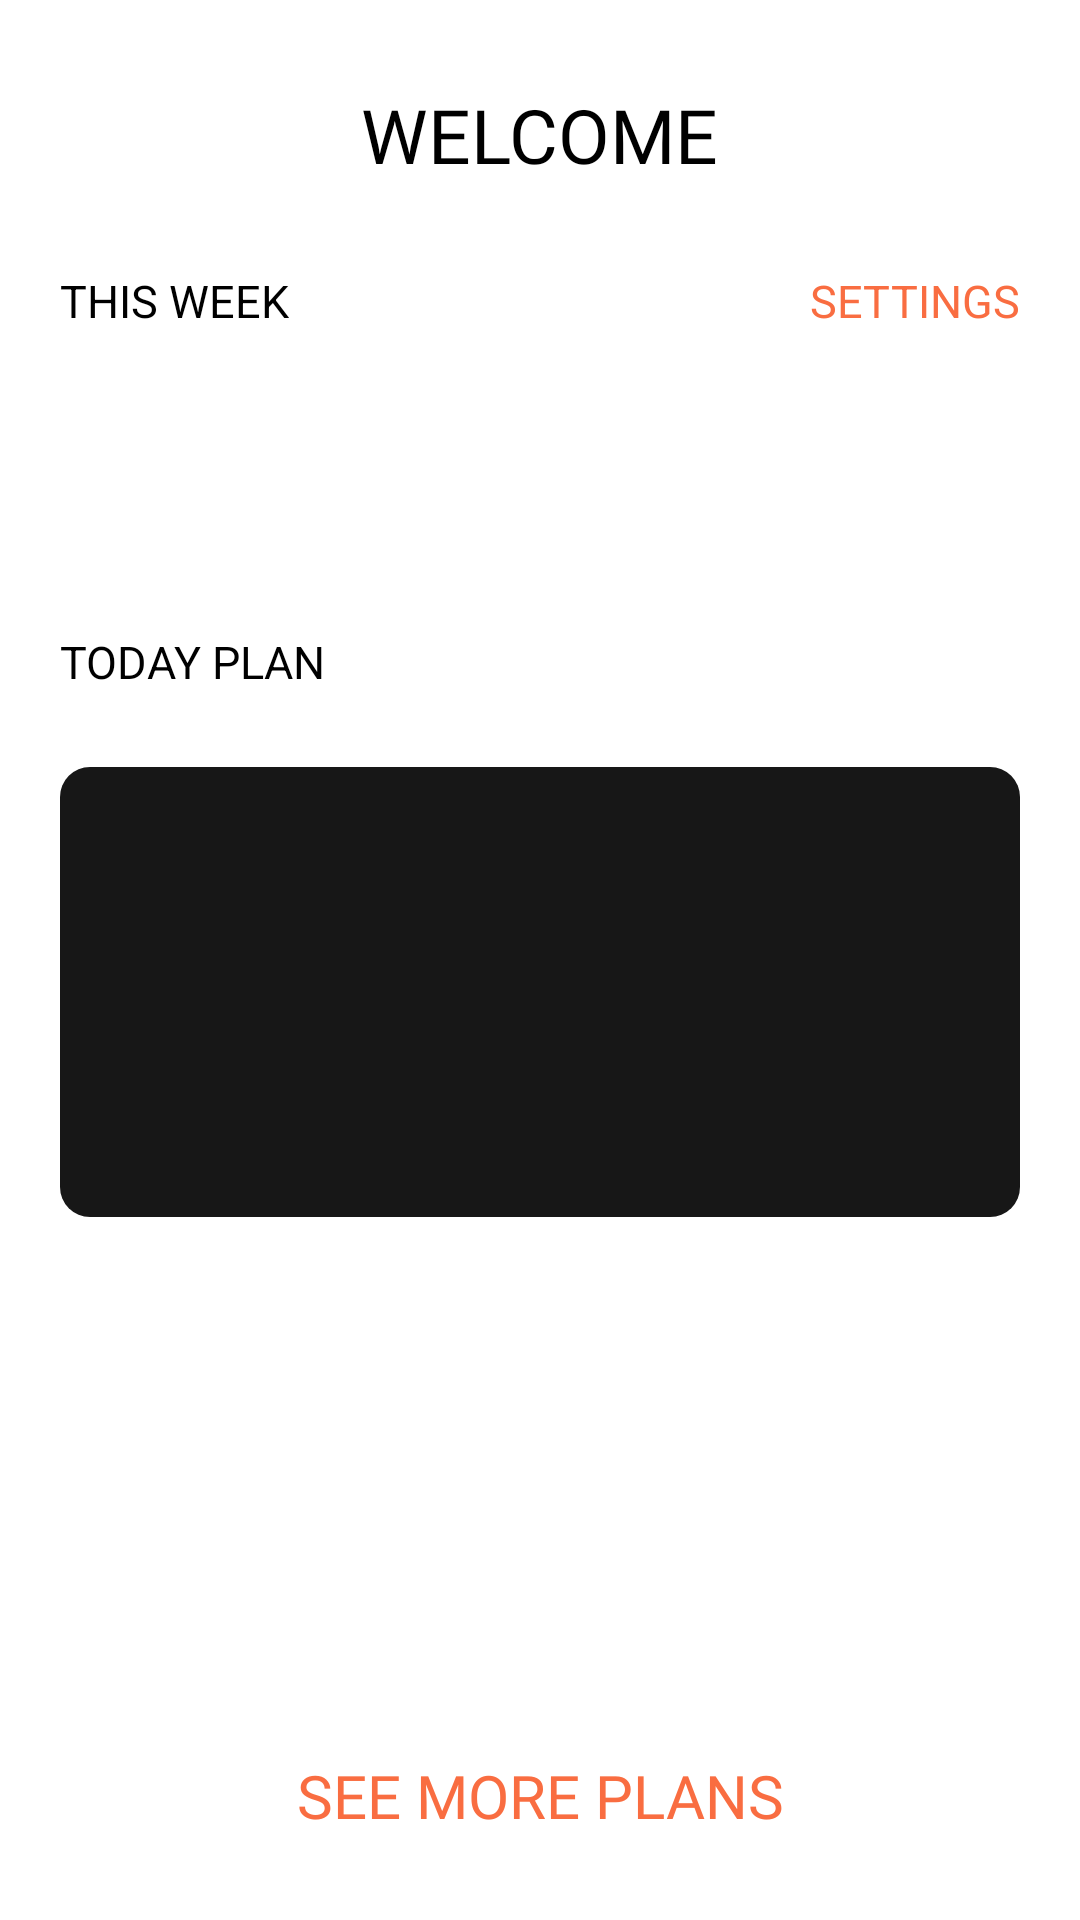

The Android layout XML behind this screen, and the referenced resources:
<!-- AndroidManifest.xml: activity theme AppTheme -->
<!-- res/layout/activity_main.xml -->
<?xml version="1.0" encoding="utf-8"?>
<androidx.constraintlayout.widget.ConstraintLayout
    xmlns:tools="http://schemas.android.com/tools"
    xmlns:android="http://schemas.android.com/apk/res/android"
    xmlns:app="http://schemas.android.com/apk/res-auto"
    android:layout_width="match_parent"
    android:layout_height="match_parent"
    android:id="@+id/page"
    android:background="@color/white"
    tools:context=".MainActivity">

    
    <RelativeLayout
        style="@style/page_spacing_side"
        android:id="@+id/relativeLayoutStart"
        app:layout_constraintStart_toStartOf="parent"
        app:layout_constraintTop_toTopOf="parent"/>

    <RelativeLayout
        style="@style/page_spacing_side"
        android:id="@+id/relativeLayoutEnd"
        app:layout_constraintEnd_toEndOf="parent"
        app:layout_constraintTop_toTopOf="parent"/>

    
    <RelativeLayout
        style="@style/home_welcome_title"
        android:id="@+id/home_section_title"
        app:layout_constraintStart_toEndOf="@id/relativeLayoutStart"
        app:layout_constraintEnd_toStartOf="@id/relativeLayoutEnd"
        app:layout_constraintTop_toTopOf="parent">
        <TextView
            android:id="@+id/home_welcome_title"
            style="@style/home_title"
            android:textColor="@color/black"/>
    </RelativeLayout>

    
    <RelativeLayout
        android:id="@+id/relativeLayoutSubtitle"
        android:layout_width="0dp"
        android:layout_height="wrap_content"
        app:layout_constraintStart_toEndOf="@id/relativeLayoutStart"
        app:layout_constraintEnd_toStartOf="@id/relativeLayoutEnd"
        app:layout_constraintTop_toBottomOf="@id/home_section_title">

        <TextView
            android:textColor="@color/black"
            style="@style/home_subtitle"
            android:id="@+id/week_title"
            android:text="@string/home_subtitle_week" />

        <TextView
            android:id="@+id/edit_text"
            style="@style/home_subtitle"
            android:layout_alignParentEnd="true"
            android:layout_marginEnd="0dp"
            android:text="@string/home_edit"
            android:textColor="@color/orange"/>
    </RelativeLayout>

    
    <RelativeLayout
        android:id="@+id/week_grid"
        android:layout_width="0dp"
        android:layout_height="100dp"
        app:layout_constraintStart_toEndOf="@id/relativeLayoutStart"
        app:layout_constraintEnd_toStartOf="@id/relativeLayoutEnd"
        app:layout_constraintTop_toBottomOf="@id/relativeLayoutSubtitle"
        android:orientation="horizontal"/>

    
    <RelativeLayout
        style="@style/home_today_plan_subtitle"
        android:id="@+id/plan_title"
        app:layout_constraintStart_toEndOf="@id/relativeLayoutStart"
        app:layout_constraintTop_toBottomOf="@id/week_grid">

        <TextView
            android:id="@+id/today_plan_subtitle"
            style="@style/home_subtitle"
            android:text="@string/home_subtitle_plan_today" />
    </RelativeLayout>

    
    <RelativeLayout
        android:id="@+id/plan_today"
        android:layout_width="0dp"
        android:layout_height="200dp"
        app:layout_constraintEnd_toStartOf="@+id/relativeLayoutEnd"
        app:layout_constraintStart_toEndOf="@+id/relativeLayoutStart"
        app:layout_constraintTop_toBottomOf="@+id/plan_title"/>

    <FrameLayout
        android:id="@+id/plan_today_frame_layout"
        android:layout_width="0dp"
        android:layout_height="150dp"
        android:background="@drawable/home_plan_component"
        app:layout_constraintBottom_toBottomOf="@+id/plan_today"
        app:layout_constraintEnd_toEndOf="@+id/plan_today"
        app:layout_constraintStart_toStartOf="@+id/plan_today"
        app:layout_constraintTop_toTopOf="@+id/plan_today"/>

    <TextView
        android:id="@+id/today_plan_title"
        style="@style/plan_layout_title"
        app:layout_constraintBottom_toBottomOf="@+id/plan_today_frame_layout"
        app:layout_constraintStart_toStartOf="@+id/plan_today" />

    
    <RelativeLayout
        android:id="@+id/relativeLayout2"
        android:layout_width="0dp"
        android:layout_height="wrap_content"
        app:layout_constraintEnd_toEndOf="@+id/plan_today"
        app:layout_constraintStart_toStartOf="@+id/plan_today"
        app:layout_constraintTop_toBottomOf="@+id/plan_today"/>

    <ScrollView
        android:layout_width="0dp"
        android:layout_height="0dp"
        app:layout_constraintBottom_toTopOf="@+id/more_plan_btn"
        app:layout_constraintEnd_toEndOf="@+id/relativeLayout2"
        app:layout_constraintStart_toStartOf="@+id/relativeLayout2"
        app:layout_constraintTop_toBottomOf="@+id/plan_today">

        <RelativeLayout
            android:id="@+id/today_plan_detail_list"
            android:layout_width="wrap_content"
            android:layout_height="wrap_content"
            app:layout_constraintBottom_toTopOf="@+id/more_plan_btn"
            app:layout_constraintEnd_toEndOf="@+id/relativeLayout2"
            app:layout_constraintStart_toStartOf="@+id/relativeLayout2"
            app:layout_constraintTop_toBottomOf="@+id/plan_today" />
    </ScrollView>

    
    <TextView
        style="@style/home_see_more_button"
        android:textColor="@color/orange"
        android:id="@+id/more_plan_btn"
        android:text="@string/home_see_more_plan"
        app:layout_constraintBottom_toBottomOf="parent"
        app:layout_constraintEnd_toEndOf="@+id/relativeLayout2"
        app:layout_constraintStart_toStartOf="@+id/plan_today" />
</androidx.constraintlayout.widget.ConstraintLayout>
<!-- resources referenced by this layout -->
<resources>
  <color name="black">#FF000000</color>
  <color name="orange">#F96D41</color>
  <color name="white">#FFFFFFFF</color>
  <!-- drawable home_plan_component (drawable) -->
  <layer-list xmlns:android="http://schemas.android.com/apk/res/android">
      <item>
          <shape
              android:shape="rectangle">
              <solid android:color="@color/dark_gray" />
              <corners android:radius="10dp" />
          </shape>
      </item>
  </layer-list>
  <string name="home_edit">SETTINGS</string>
  <string name="home_see_more_plan">SEE MORE PLANS</string>
  <string name="home_subtitle_plan_today">TODAY PLAN</string>
  <string name="home_subtitle_week">THIS WEEK</string>
  <style name="home_see_more_button">
          <item name="android:layout_width">wrap_content</item>
          <item name="android:layout_height">wrap_content</item>
          <item name="android:layout_marginBottom">28dp</item>
          <item name="android:paddingTop">20dp</item>
          <item name="android:fontFamily">@font/jb_light</item>
          <item name="android:gravity">center</item>
          <item name="android:textColor">@color/material_dynamic_primary0</item>
          <item name="android:textSize">20sp</item>
      </style>
  <style name="home_subtitle">
          <item name="android:textColor">@color/black</item>
          <item name="android:textSize">@dimen/home_subtitle</item>
          <item name="fontFamily">@font/jb_light</item>
          <item name="android:layout_width">wrap_content</item>
          <item name="android:layout_height">wrap_content</item>
      </style>
  <style name="home_title">
          <item name="android:layout_width">wrap_content</item>
          <item name="android:layout_height">wrap_content</item>
          <item name="android:layout_centerInParent">true</item>
          <item name="android:layout_marginTop">15dp</item>
          <item name="android:fontFamily">@font/jb_bold</item>
          <item name="android:text">@string/home_welcome</item>
          <item name="android:textColor">@color/black</item>
          <item name="android:textSize">@dimen/home_title</item>
      </style>
  <style name="home_today_plan_subtitle">
          <item name="android:layout_width">0dp</item>
          <item name="android:layout_height">wrap_content</item>
          <item name="android:orientation">horizontal</item>
      </style>
  <style name="home_welcome_title">
          <item name="android:layout_width">@dimen/home_welcome_title_width</item>
          <item name="android:layout_height">@dimen/home_welcome_title_height</item>
      </style>
  <style name="page_spacing_side">
          <item name="android:layout_width">@dimen/home_spacing_side_width</item>
          <item name="android:layout_height">match_parent</item>
      </style>
  <style name="plan_layout_title">
          <item name="android:layout_width">wrap_content</item>
          <item name="android:layout_height">wrap_content</item>
          <item name="fontFamily">@font/jb_bold</item>
          <item name="android:paddingLeft">20dp</item>
          <item name="android:layout_marginBottom">10dp</item>
          <item name="android:textColor">@color/white</item>
          <item name="android:textSize">26sp</item>
      </style>
  <style name="AppTheme" parent="Theme.AppCompat.Light.NoActionBar">
          <item name="colorPrimary">@color/black</item>
          <item name="colorAccent">@color/orange</item>
          <item name="colorPrimaryDark">@color/black</item>
      </style>
  <color name="dark_gray">#171717</color>
  <dimen name="home_subtitle">15sp</dimen>
  <string name="home_welcome">WELCOME</string>
  <dimen name="home_title">25sp</dimen>
  <dimen name="home_welcome_title_width">0dp</dimen>
  <dimen name="home_welcome_title_height">90dp</dimen>
  <dimen name="home_spacing_side_width">20dp</dimen>
</resources>
